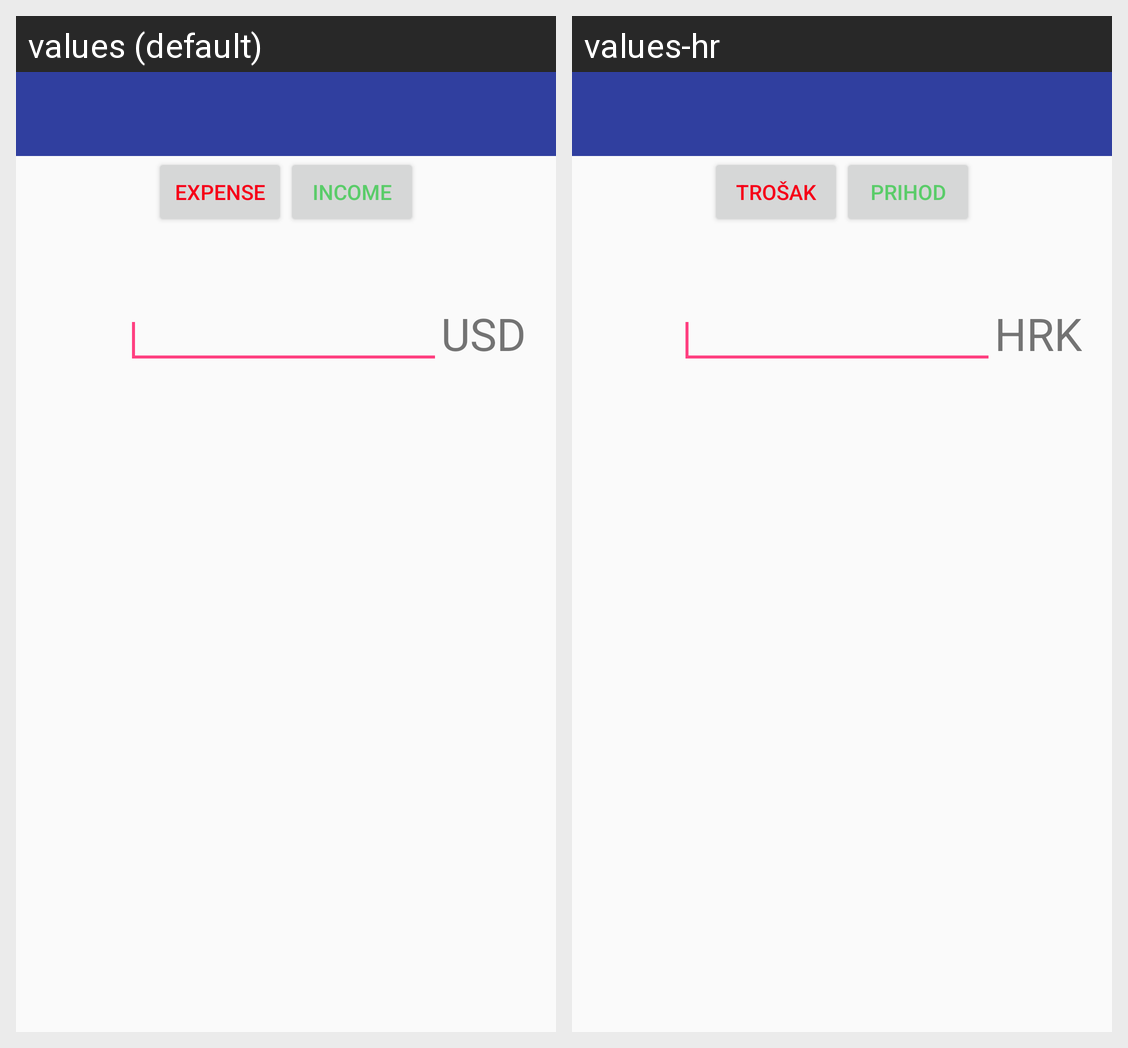

Strings drawn on this Android screen and how each of the app's shown locales translates them:
Android screen res/layout/activity_transaction.xml rendered under 2 locales, left to right: values (default), values-hr. Device: Nexus 5 (rendered at 1080×1920; each locale shown at half size, 540×960, under a caption strip naming it); theme AppTheme.
Strings drawn on this screen, with the default value and each locale's value (text and hints the layout hard-codes, and strings that could not be matched under every locale, appear in the picture but are not listed):

newtr_trosak
  values: Expense
  values-hr: Trošak

newtr_prihod
  values: Income
  values-hr: Prihod

currency
  values: USD
  values-hr: HRK
